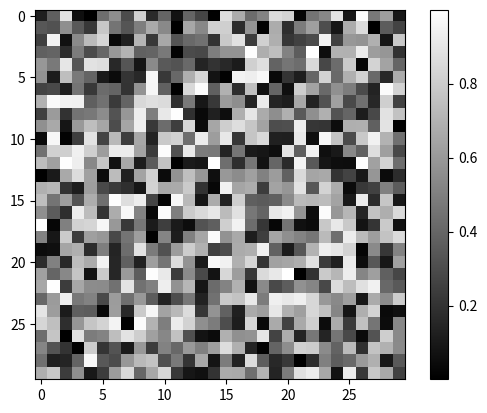

Reproduce this figure in Python.
#!/usr/bin/env python
# -*- coding: utf-8 -*-
#
# Author:   Kimihiko Shimomura
# License:  MIT License
# Created:  2015-01-19
#

from matplotlib.pyplot import *
import numpy as np
import matplotlib.pyplot as plt

image = np.random.rand(30, 30)
plt.imshow(image, cmap=plt.cm.gray)
plt.colorbar()
plt.show()
